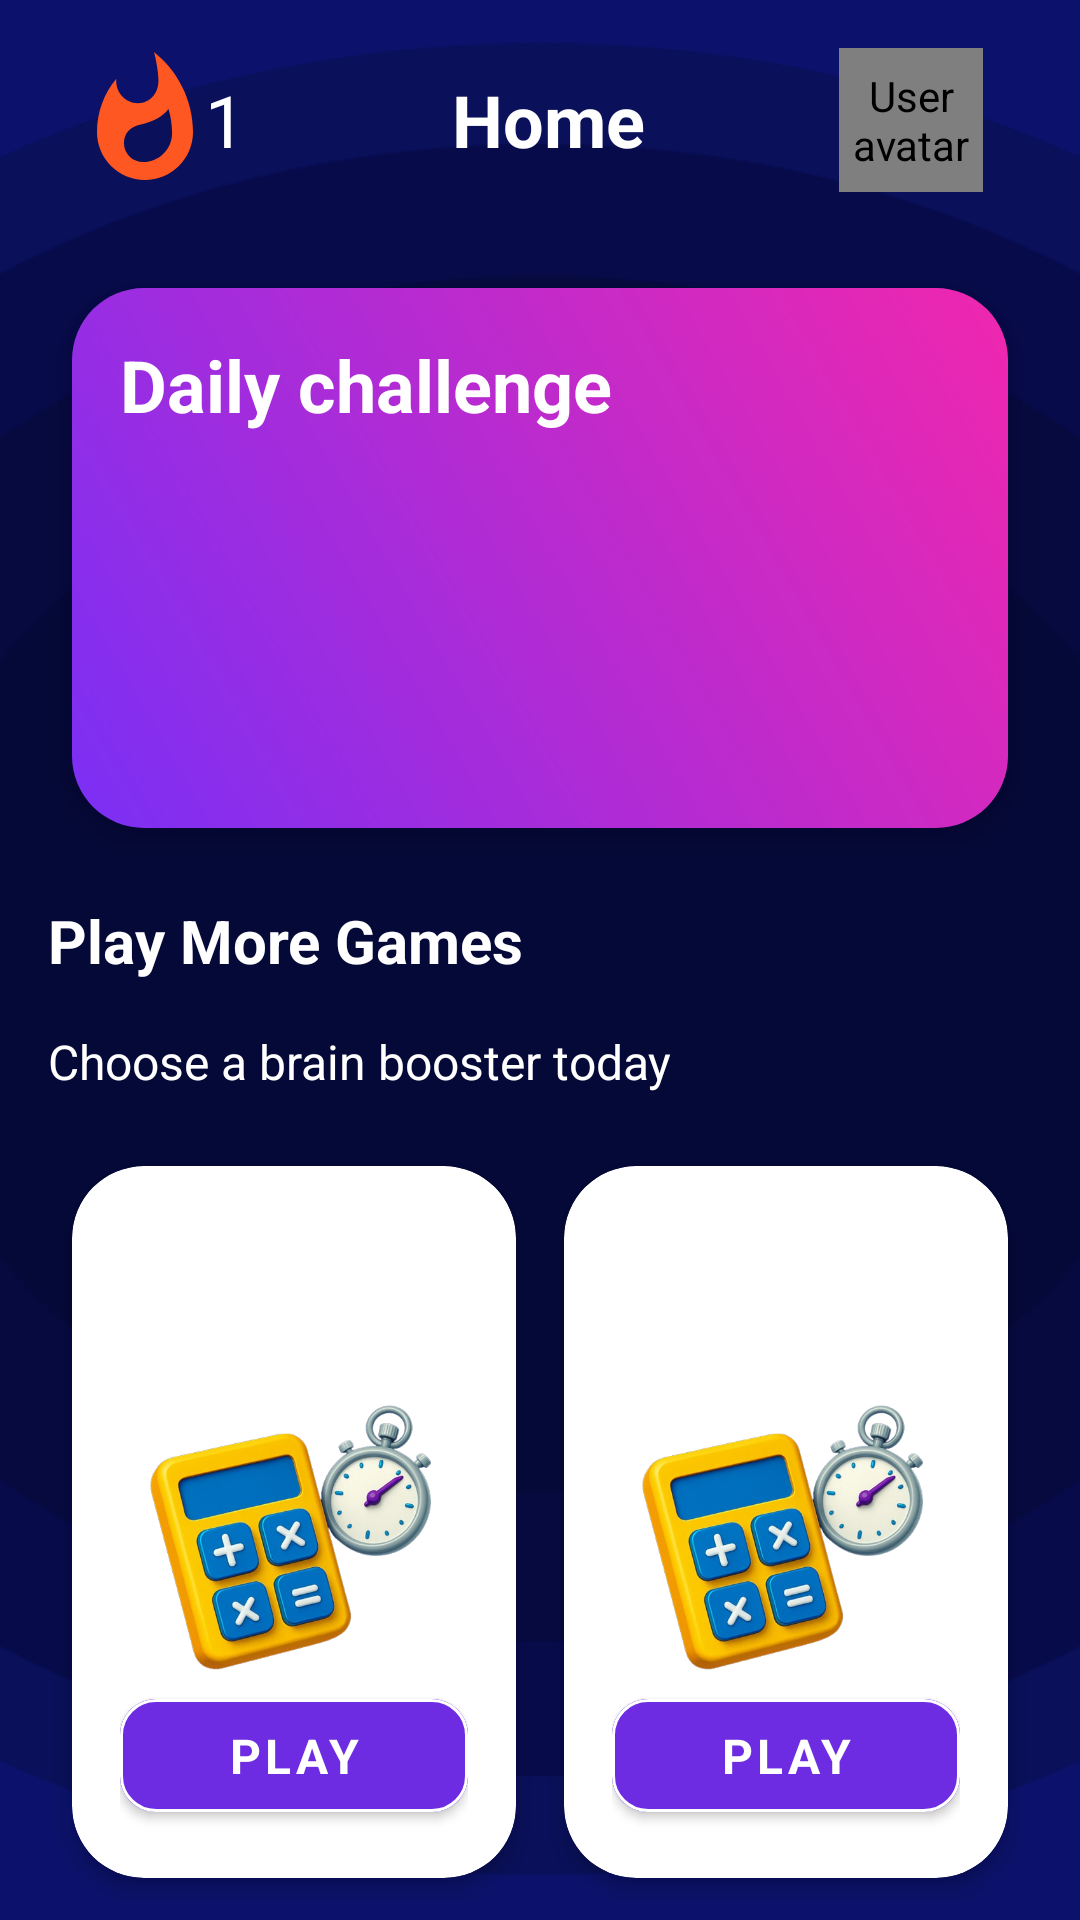

Write the Android layout XML for this screen, with the resource values it uses.
<!-- AndroidManifest.xml: application theme Theme.Cognify -->
<!-- res/layout/fragment_home.xml -->
<?xml version="1.0" encoding="utf-8"?>
<androidx.core.widget.NestedScrollView xmlns:android="http://schemas.android.com/apk/res/android"
    xmlns:app="http://schemas.android.com/apk/res-auto"
    android:layout_width="match_parent"
    android:layout_height="match_parent"
    android:fitsSystemWindows="true">

    <LinearLayout
        android:layout_width="match_parent"
        android:layout_height="wrap_content"
        android:orientation="vertical"
        android:padding="16dp">

        <LinearLayout
            android:layout_width="match_parent"
            android:layout_height="wrap_content"
            android:gravity="center"
            android:orientation="horizontal"
            android:weightSum="10">
            <LinearLayout
                android:id="@+id/streakContainer"
                android:layout_width="wrap_content"
                android:layout_height="match_parent"
                android:layout_gravity="center"
                android:gravity="center"
                android:orientation="horizontal">

                <ImageView
                    android:id="@+id/streakImage"
                    android:layout_width="32dp"
                    android:layout_height="match_parent"
                    android:scaleType="centerCrop"
                    android:contentDescription="@string/streak_icon_desc"
                    android:src="@drawable/ic_streak" />

                <TextView
                    android:id="@+id/streakCount"
                    android:layout_width="wrap_content"
                    android:layout_height="match_parent"
                    android:gravity="center"
                    android:text="@string/number_one"
                    android:padding="4dp"
                    android:textColor="@color/white"
                    android:textSize="24sp" />
            </LinearLayout>

            <TextView
                android:layout_width="wrap_content"
                android:layout_height="wrap_content"
                android:layout_gravity="center"
                android:layout_weight="8"
                android:gravity="center"
                android:text="@string/home"
                style="@style/TextAppearance.Title" />

            <de.hdodenhof.circleimageview.CircleImageView
                android:id="@+id/currentUserAvatar"
                android:layout_width="48dp"
                android:layout_height="48dp"
                android:scaleType="centerCrop"
                android:contentDescription="@string/profile_avatar_desc"
                android:src="@drawable/ic_avatar"
                app:layout_constraintEnd_toEndOf="parent"
                app:layout_constraintTop_toTopOf="parent" />
        </LinearLayout>

        <androidx.cardview.widget.CardView
            android:layout_width="match_parent"
            android:layout_height="180dp"
            android:layout_marginLeft="8dp"
            android:layout_marginTop="32dp"
            android:layout_marginRight="8dp"
            android:layout_marginBottom="8dp"
            android:backgroundTint="@android:color/transparent"
            app:cardCornerRadius="24dp"
            app:cardElevation="8dp">

            <RelativeLayout
                android:id="@+id/welcomeCardView"
                android:layout_width="match_parent"
                android:layout_height="match_parent"
                android:background="@drawable/bg_tile_gradient">

                <LinearLayout
                    android:layout_width="match_parent"
                    android:layout_height="match_parent"
                    android:orientation="horizontal"
                    android:gravity="center_vertical"
                    android:padding="16dp">

                    <LinearLayout
                        android:layout_width="0dp"
                        android:layout_height="match_parent"
                        android:layout_weight="1"
                        android:orientation="vertical">

                        <TextView
                            android:layout_width="wrap_content"
                            android:layout_height="wrap_content"
                            android:textColor="@android:color/white"
                            android:text="Daily challenge"
                            android:textSize="24sp"
                            android:textStyle="bold" />

                        <TextView
                            android:id="@+id/dailyChallengeGame"
                            android:layout_width="wrap_content"
                            android:layout_height="wrap_content"
                            android:textColor="@android:color/white"
                            android:textSize="14sp" />

                        <TextView
                            android:id="@+id/dailyPerk"
                            android:layout_width="wrap_content"
                            android:layout_height="wrap_content"
                            android:layout_marginTop="4dp"
                            android:textColor="#FFFF00"
                            android:textSize="14sp" />

                        <TextView
                            android:id="@+id/dailyChallengeTitle"
                            android:layout_width="wrap_content"
                            android:layout_height="wrap_content"
                            android:textColor="@android:color/white"
                            android:textSize="16sp"
                            />

                    </LinearLayout>
                </LinearLayout>

                
                <ImageView
                    android:id="@+id/dailyChallengeLogo"
                    android:layout_width="181dp"
                    android:layout_height="160dp"
                    android:layout_alignParentEnd="true"
                    android:layout_alignParentBottom="true"
                    android:layout_marginEnd="0dp"
                    android:layout_marginBottom="-5dp"
                    android:scaleType="fitCenter"
                    android:src="@drawable/ic_word_logo" />
            </RelativeLayout>
        </androidx.cardview.widget.CardView>


        
        <TextView
            android:layout_width="wrap_content"
            android:layout_height="wrap_content"
            android:layout_marginTop="16dp"
            android:layout_marginBottom="16dp"
            android:text="@string/play_more_games"
            android:textColor="@color/white"
            android:textSize="20sp"
            android:textStyle="bold" />

        <TextView
            android:layout_width="wrap_content"
            android:layout_height="wrap_content"
            android:layout_marginBottom="16dp"
            android:text="@string/choose_booster"
            android:textColor="@color/white"
            android:textSize="16sp" />

        <LinearLayout
            android:layout_width="match_parent"
            android:layout_height="wrap_content"
            android:layout_gravity="center"
            android:gravity="center"
            android:orientation="horizontal"
            android:weightSum="2">

            <include
                android:id="@+id/wordGameCard"
                layout="@layout/game_card"
                android:layout_width="0dp"
                android:layout_height="match_parent"
                android:layout_margin="8dp"
                android:layout_weight="1" />

            <include
                android:id="@+id/mathGameCard"
                layout="@layout/game_card"
                android:layout_width="0dp"
                android:layout_height="match_parent"
                android:layout_margin="8dp"
                android:layout_weight="1" />
        </LinearLayout>

    </LinearLayout>
</androidx.core.widget.NestedScrollView>
<!-- res/layout/game_card.xml (included above) -->
<?xml version="1.0" encoding="utf-8"?>
<androidx.cardview.widget.CardView xmlns:android="http://schemas.android.com/apk/res/android"
    xmlns:app="http://schemas.android.com/apk/res-auto"
    android:layout_width="match_parent"
    android:layout_height="wrap_content"
    android:layout_margin="8dp"
    app:cardCornerRadius="24dp"
    app:cardElevation="4dp"
    app:strokeColor="@color/white"
    app:strokeWidth="1dp">

    <LinearLayout
        android:id="@+id/container"
        android:layout_width="match_parent"
        android:layout_height="match_parent"
        android:orientation="vertical"
        android:padding="16dp">

        <TextView
            android:id="@+id/cardTitle"
            android:layout_width="wrap_content"
            android:layout_height="wrap_content"
            android:layout_gravity="center"
            android:gravity="center"
            android:paddingTop="8dp"
            android:paddingBottom="8dp"
            android:textColor="@android:color/white"
            android:textSize="32sp"
            android:textStyle="bold" />

        <ImageView
            android:id="@+id/logoImage"
            android:layout_width="match_parent"
            android:layout_height="0dp"
            android:layout_gravity="center"
            android:layout_weight="1"
            android:adjustViewBounds="true"
            android:scaleType="fitCenter"
            android:src="@drawable/ic_math_logo" />

        <com.google.android.material.button.MaterialButton
            android:id="@+id/playButton"
            style="@style/Button.Play"
            android:layout_width="match_parent"
            android:layout_height="wrap_content"
            android:text="@string/play" />
    </LinearLayout>
</androidx.cardview.widget.CardView>
<!-- resources referenced by this layout -->
<resources>
  <color name="white">#FFFFFF</color>
  <!-- drawable bg_tile_gradient (drawable) -->
  <?xml version="1.0" encoding="utf-8"?>
  <shape xmlns:android="http://schemas.android.com/apk/res/android">
  <gradient xmlns:android="http://schemas.android.com/apk/res/android"
      android:angle="45"
      android:startColor="#7A2FF5"
      android:endColor="#F027AE"
      android:type="linear" />
  </shape>
  <!-- drawable ic_streak (drawable) -->
  <?xml version="1.0" encoding="utf-8"?>
  <vector xmlns:android="http://schemas.android.com/apk/res/android"
      android:width="24dp"
      android:height="24dp"
      android:viewportWidth="24"
      android:viewportHeight="24">
      <path
          android:fillColor="#FF5722"
          android:pathData="M13.5,0.67s0.74,2.65 0.74,4.8c0,2.06 -1.35,3.73 -3.41,3.73 -2.07,0 -3.63,-1.67 -3.63,-3.73l0.03,-0.36C5.21,7.51 4,10.62 4,14c0,4.42 3.58,8 8,8s8,-3.58 8,-8C20,8.61 17.41,3.8 13.5,0.67zM11.71,19c-1.78,0 -3.22,-1.4 -3.22,-3.14 0,-1.62 1.05,-2.76 2.81,-3.12 1.77,-0.36 3.6,-1.21 4.62,-2.58 0.39,1.29 0.59,2.65 0.59,4.04 0,2.65 -2.15,4.8 -4.8,4.8z" />
  </vector>
  <string name="choose_booster">Choose a brain booster today</string>
  <string name="home">Home</string>
  <string name="number_one">1</string>
  <string name="play">PLAY</string>
  <string name="play_more_games">Play More Games</string>
  <string name="profile_avatar_desc">User avatar</string>
  <string name="streak_icon_desc">Streak icon</string>
  <style name="Button.Play" parent="Widget.MaterialComponents.Button">
          <item name="android:textColor">@color/text_white</item>
          <item name="android:textSize">16sp</item>
          <item name="cornerRadius">12dp</item>
          <item name="android:elevation">8dp</item>
          <item name="elevationOverlayColor">@color/gray</item>
          <item name="addElevationShadow">true</item>
          <item name="android:textStyle">bold</item>
          
          <item name="strokeWidth">1dp</item>
          <item name="strokeColor">@color/white</item>
          <item name="android:paddingTop">8dp</item>
          <item name="android:paddingBottom">8dp</item>
  
          
          <item name="android:backgroundTint">#6E2CE2</item>
          <item name="android:fontFamily">sans-serif</item>
      </style>
  <style name="TextAppearance.Title" parent="TextAppearance.MaterialComponents.Headline5">
          <item name="android:textColor">@color/text_primary</item>
          <item name="android:textSize">24sp</item>
          <item name="android:textStyle">bold</item>
          <item name="android:fontFamily">sans-serif</item>
      </style>
  <style name="Theme.Cognify" parent="Theme.MaterialComponents.DayNight.NoActionBar">
          <item name="colorPrimary">@color/colorPrimary</item>
          <item name="colorPrimaryDark">@color/colorPrimaryDark</item>
          <item name="colorAccent">@color/colorAccent</item>
          <item name="android:windowBackground">@drawable/bg_elliptical_layer</item>
          <item name="android:statusBarColor">@color/colorPrimaryDark</item>
          <item name="android:fontFamily">sans-serif</item>
          <item name="android:soundEffectsEnabled">false</item>
      </style>
  <color name="text_white">@color/white</color>
  <color name="gray">#64748B</color>
  <color name="text_primary">@color/white</color>
  <color name="colorPrimary">@color/primary</color>
  <color name="colorPrimaryDark">@color/primary_dark</color>
  <color name="colorAccent">@color/accent</color>
  <!-- drawable bg_elliptical_layer (drawable) -->
  <layer-list xmlns:android="http://schemas.android.com/apk/res/android">
      <item android:drawable="@color/bg_color" />
      <item>
          <bitmap
              android:src="@drawable/masking"
              android:gravity="fill"
              android:tileMode="disabled"
              />
      </item>
  
  </layer-list>
  <color name="primary">#0649A2</color>
  <color name="primary_dark">#0C126B</color>
  <color name="accent">#95FF00</color>
  <color name="bg_color">#0C126B</color>
</resources>
